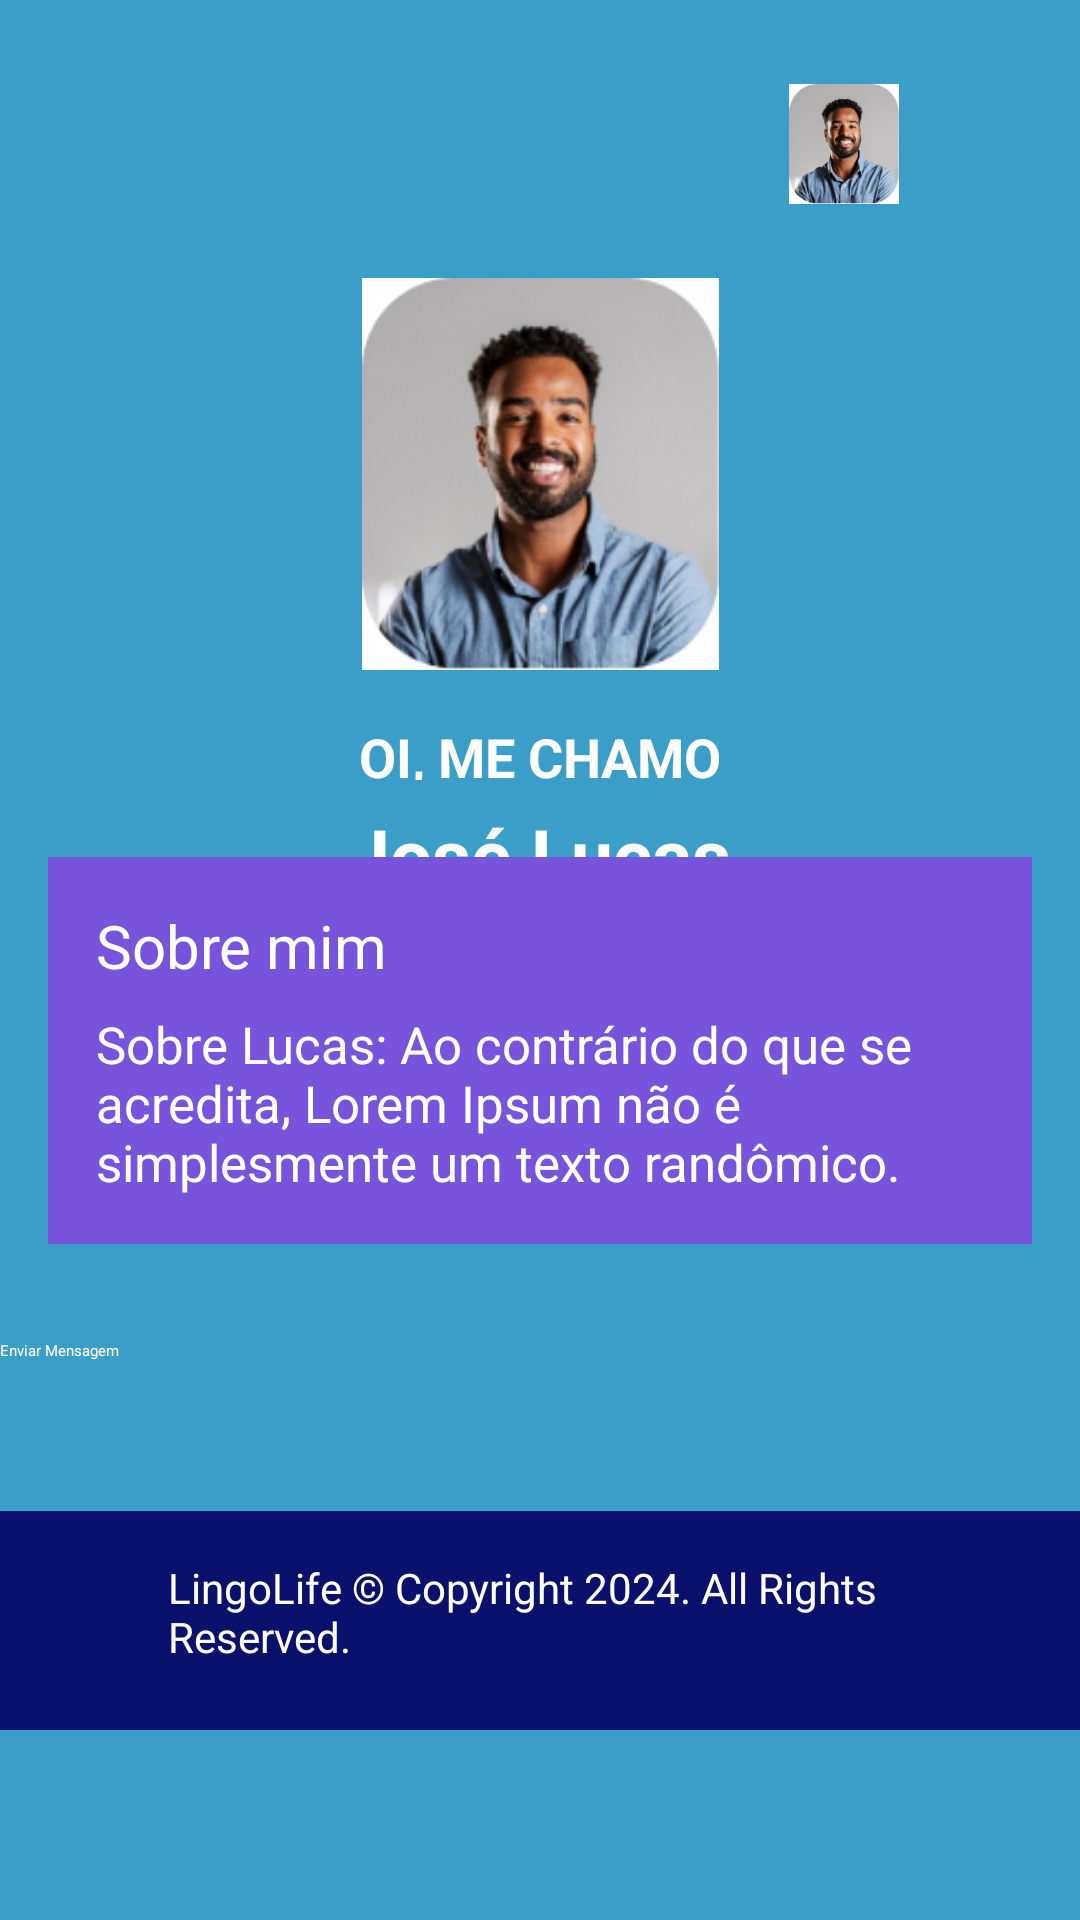

Here is an Android app screen rendered from its layout file. Give the layout XML and the strings, colors and styles it references.
<!-- AndroidManifest.xml: application theme Theme.Lingol -->
<!-- res/layout/activity_profile.xml -->
<ScrollView
        xmlns:android="http://schemas.android.com/apk/res/android"
        xmlns:app="http://schemas.android.com/apk/res-auto"
        xmlns:tools="http://schemas.android.com/tools"
        android:layout_width="match_parent"
        android:background="@color/azulsite"
        android:layout_height="match_parent">

        <LinearLayout
        android:layout_width="match_parent"
        android:layout_height="wrap_content"
        android:orientation="vertical">

    <androidx.constraintlayout.widget.ConstraintLayout
        android:layout_width="match_parent"
        android:layout_height="wrap_content"
        android:background="@color/azulsite"
        android:padding="16dp">

        

        <ImageView
            android:id="@+id/logo"
            android:layout_width="101dp"
            android:layout_height="76dp"
            android:layout_marginTop="12dp"
            android:contentDescription="Logo"
            android:src="@drawable/logo1"
            app:layout_constraintEnd_toEndOf="parent"
            app:layout_constraintStart_toStartOf="parent"
            app:layout_constraintTop_toTopOf="parent" />

        <ImageView
            android:id="@+id/logouser"
            android:layout_width="40dp"
            android:layout_height="40dp"
            android:layout_marginTop="12dp"
            android:layout_marginEnd="12dp"
            android:contentDescription="Logo Pequena"
            android:src="@drawable/perfil"
            app:layout_constraintEnd_toEndOf="parent"
            app:layout_constraintStart_toEndOf="@+id/logo"
            app:layout_constraintTop_toTopOf="parent" />

        <ImageButton
            android:id="@+id/btnProfilePhoto_3"
            android:layout_width="119dp"
            android:layout_height="132dp"
            android:layout_marginTop="24dp"
            android:background="@null"
            android:contentDescription="Selecione uma Foto"
            android:src="@drawable/perfil"
            app:layout_constraintEnd_toEndOf="parent"
            app:layout_constraintStart_toStartOf="parent"
            app:layout_constraintTop_toBottomOf="@+id/logouser" />

        <TextView
            android:id="@+id/visitperfil"
            android:layout_width="wrap_content"
            android:layout_height="20dp"
            android:layout_marginTop="16dp"
            android:gravity="center"
            android:text="OI, ME CHAMO"
            android:textColor="@android:color/white"
            android:textSize="18sp"
            android:textStyle="bold"
            app:layout_constraintEnd_toEndOf="parent"
            app:layout_constraintStart_toStartOf="parent"
            app:layout_constraintTop_toBottomOf="@+id/btnProfilePhoto_3" />

        <TextView
            android:id="@+id/Nameuser"
            android:layout_width="wrap_content"
            android:layout_height="wrap_content"
            android:layout_marginTop="8dp"
            android:gravity="left"
            android:text="José Lucas"
            android:textColor="@android:color/white"
            android:textSize="25sp"
            android:textStyle="bold"
            app:layout_constraintEnd_toEndOf="parent"
            app:layout_constraintStart_toStartOf="parent"
            app:layout_constraintTop_toBottomOf="@+id/visitperfil" />

        <TextView
            android:id="@+id/textView3"
            android:layout_width="wrap_content"
            android:layout_height="wrap_content"
            android:layout_marginTop="20dp"
            android:text="EU FALO:"
            android:textColor="@android:color/white"
            android:textSize="18sp"
            app:layout_constraintEnd_toEndOf="parent"
            app:layout_constraintStart_toStartOf="parent"
            app:layout_constraintTop_toBottomOf="@+id/Nameuser" />

        <TextView
            android:id="@+id/textView5"
            android:layout_width="wrap_content"
            android:layout_height="wrap_content"
            android:layout_marginTop="8dp"
            android:text="Espanhol - Intermediário"
            android:textColor="@android:color/white"
            android:textSize="18sp"
            app:layout_constraintEnd_toEndOf="parent"
            app:layout_constraintStart_toStartOf="parent"
            app:layout_constraintTop_toBottomOf="@+id/textView3" />

        <TextView
            android:id="@+id/textView4"
            android:layout_width="wrap_content"
            android:layout_height="wrap_content"
            android:layout_marginTop="12dp"
            android:text="Inglês - Básico"
            android:textColor="@android:color/white"
            android:textSize="18sp"
            app:layout_constraintEnd_toEndOf="parent"
            app:layout_constraintStart_toStartOf="parent"
            app:layout_constraintTop_toBottomOf="@+id/textView5" />

        <androidx.constraintlayout.widget.ConstraintLayout
            android:id="@+id/welcome_section_3"
            android:layout_width="match_parent"
            android:layout_height="wrap_content"
            android:layout_marginTop="20dp"
            android:background="@color/roxo"
            android:padding="16dp"
            app:layout_constraintBottom_toBottomOf="parent">

            <TextView
                android:id="@+id/sobremim"
                android:layout_width="wrap_content"
                android:layout_height="wrap_content"
                android:text="Sobre mim"
                android:textColor="@android:color/white"
                android:textSize="20sp"
                tools:ignore="MissingConstraints" />

            <TextView
                android:id="@+id/textView2_3"
                android:layout_width="wrap_content"
                android:layout_height="wrap_content"
                android:layout_marginTop="8dp"
                android:text="Sobre Lucas: Ao contrário do que se acredita, Lorem Ipsum não é simplesmente um texto randômico."
                android:textColor="@android:color/white"
                android:textSize="17sp"
                app:layout_constraintEnd_toEndOf="parent"
                app:layout_constraintStart_toStartOf="parent"
                app:layout_constraintTop_toBottomOf="@id/sobremim" />

        </androidx.constraintlayout.widget.ConstraintLayout>

    </androidx.constraintlayout.widget.ConstraintLayout>

    <Button
        android:id="@+id/btn_send_message"
        android:layout_width="wrap_content"
        android:layout_height="wrap_content"
        android:layout_marginTop="16dp"
        android:backgroundTint="@color/roxoescuro"
        android:text="Enviar Mensagem"
        android:textColor="@android:color/white"
        app:layout_constraintEnd_toEndOf="parent"
        app:layout_constraintStart_toStartOf="parent"
        app:layout_constraintTop_toBottomOf="@id/textView2_3" />

    <LinearLayout
        android:id="@+id/footer"
        android:layout_width="match_parent"
        android:layout_height="73dp"
        android:layout_marginTop="50dp"
        android:background="@color/roxoescuro"
        android:gravity="center_vertical"
        android:orientation="horizontal"
        android:padding="16dp">

        
        <ImageView
            android:id="@+id/footer_logo"
            android:layout_width="40dp"
            android:layout_height="40dp"
            android:layout_gravity="start"
            android:contentDescription="Logo Pequena"
            android:src="@drawable/logo1" />

        
        <TextView
            android:id="@+id/footer_text"
            android:layout_width="wrap_content"
            android:layout_height="wrap_content"
            android:layout_gravity="end"
            android:text="LingoLife © Copyright 2024. All Rights Reserved."
            android:textColor="@android:color/white"
            android:textSize="14sp" />

    </LinearLayout>

</LinearLayout>

</ScrollView>
<!-- resources referenced by this layout -->
<resources>
  <color name="azulsite">#3B9EC8</color>
  <color name="roxo">#7854DC</color>
  <color name="roxoescuro">#09116D</color>
  <!-- drawable perfil: jpg bitmap (drawable, 32736 bytes) -->
</resources>
